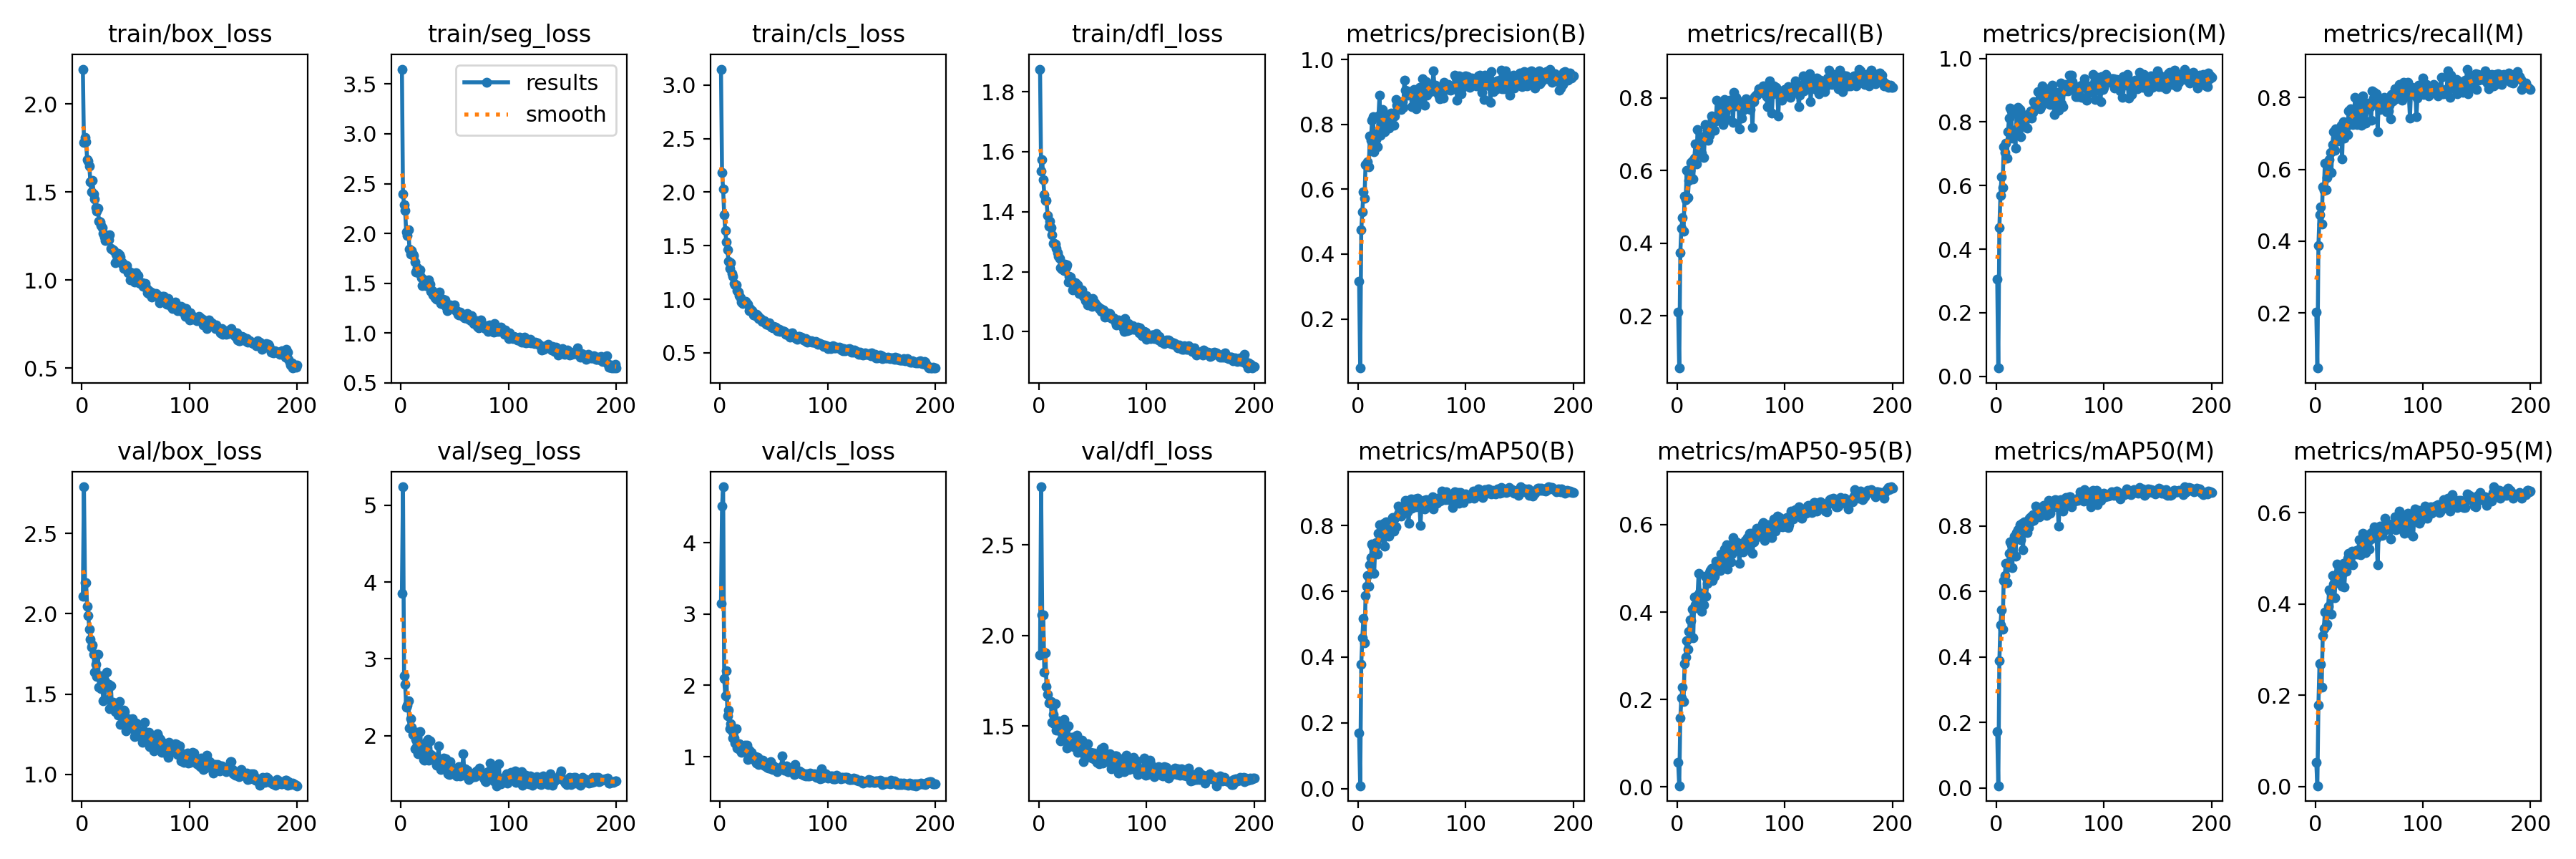

The data file committed next to this chart (first rows):
epoch, time, train/box_loss, train/seg_loss, train/cls_loss, train/dfl_loss, metrics/precision(B), metrics/recall(B), metrics/mAP50(B), metrics/mAP50-95(B), metrics/precision(M), metrics/recall(M), metrics/mAP50(M), metrics/mAP50-95(M), val/box_loss, val/seg_loss, val/cls_loss, val/dfl_loss, lr/pg0, lr/pg1, lr/pg2
1, 16.98, 2.197, 3.65, 3.148, 1.875, 0.3164, 0.21, 0.1682, 0.05555, 0.3057, 0.2029, 0.1713, 0.05271, 2.107, 3.856, 3.144, 1.893, 0.0006515, 0.0006515, 0.0006515
2, 29.76, 1.78, 2.395, 2.182, 1.536, 0.04829, 0.05694, 0.00888, 0.00272, 0.02572, 0.04626, 0.00645, 0.00206, 2.79, 5.24, 4.517, 2.82, 0.001312, 0.001312, 0.001312
3, 41.47, 1.811, 2.291, 2.026, 1.575, 0.4746, 0.3737, 0.3782, 0.1572, 0.4681, 0.3879, 0.3884, 0.1792, 2.192, 2.778, 4.785, 2.113, 0.001965, 0.001965, 0.001965
4, 53.13, 1.784, 2.228, 1.789, 1.507, 0.5301, 0.4413, 0.4579, 0.2029, 0.5698, 0.4733, 0.4988, 0.2696, 2.192, 2.666, 2.093, 2.114, 0.00197, 0.00197, 0.00197
5, 64.88, 1.683, 2.012, 1.639, 1.456, 0.5926, 0.471, 0.5183, 0.2277, 0.6271, 0.4947, 0.5431, 0.2683, 2.045, 2.367, 1.853, 1.797, 0.00196, 0.00196, 0.00196
6, 76.72, 1.676, 1.981, 1.532, 1.437, 0.5724, 0.4342, 0.4441, 0.1949, 0.5932, 0.4484, 0.4838, 0.2184, 1.988, 2.397, 2.21, 1.903, 0.00195, 0.00195, 0.00195
7, 88.56, 1.647, 2.035, 1.464, 1.438, 0.6758, 0.5302, 0.587, 0.2825, 0.7218, 0.5516, 0.6328, 0.3307, 1.905, 2.458, 1.577, 1.719, 0.001941, 0.001941, 0.001941
8, 100.6, 1.557, 1.846, 1.355, 1.388, 0.6763, 0.5204, 0.6149, 0.2962, 0.704, 0.5418, 0.6489, 0.3472, 1.843, 2.1, 1.651, 1.675, 0.001931, 0.001931, 0.001931
9, 112.3, 1.502, 1.793, 1.289, 1.352, 0.6844, 0.6014, 0.647, 0.3348, 0.7338, 0.6181, 0.6868, 0.3821, 1.793, 2.223, 1.395, 1.628, 0.001921, 0.001921, 0.001921
10, 124.2, 1.563, 1.83, 1.343, 1.368, 0.6686, 0.5267, 0.616, 0.3155, 0.6858, 0.5437, 0.6272, 0.3536, 1.806, 2.11, 1.467, 1.627, 0.001911, 0.001911, 0.001911
11, 136.1, 1.487, 1.79, 1.243, 1.347, 0.765, 0.5729, 0.68, 0.3554, 0.7697, 0.5765, 0.6831, 0.3557, 1.746, 2.02, 1.363, 1.634, 0.001901, 0.001901, 0.001901
12, 147.7, 1.458, 1.776, 1.216, 1.322, 0.7511, 0.6014, 0.7028, 0.3822, 0.8126, 0.6014, 0.717, 0.3954, 1.635, 2.058, 1.261, 1.52, 0.001891, 0.001891, 0.001891
13, 159.9, 1.41, 1.713, 1.146, 1.296, 0.8139, 0.6228, 0.7441, 0.3798, 0.8446, 0.6263, 0.7527, 0.4316, 1.687, 1.832, 1.265, 1.565, 0.001881, 0.001881, 0.001881
14, 171.6, 1.392, 1.611, 1.133, 1.295, 0.8245, 0.6263, 0.7344, 0.4068, 0.8349, 0.6481, 0.7439, 0.427, 1.608, 1.955, 1.196, 1.514, 0.001871, 0.001871, 0.001871
15, 183.4, 1.407, 1.658, 1.131, 1.292, 0.715, 0.5765, 0.6541, 0.3417, 0.7499, 0.5907, 0.6728, 0.3786, 1.75, 2.045, 1.395, 1.622, 0.001861, 0.001861, 0.001861
16, 195.4, 1.334, 1.631, 1.084, 1.278, 0.7709, 0.6346, 0.7381, 0.4344, 0.7737, 0.6693, 0.7575, 0.4625, 1.542, 1.766, 1.123, 1.478, 0.001852, 0.001852, 0.001852
17, 207.3, 1.332, 1.596, 1.065, 1.264, 0.7538, 0.6726, 0.7481, 0.4165, 0.7666, 0.7046, 0.7701, 0.4442, 1.616, 1.827, 1.111, 1.499, 0.001842, 0.001842, 0.001842
18, 218.9, 1.31, 1.634, 1.033, 1.252, 0.7323, 0.6192, 0.7122, 0.4098, 0.7183, 0.6533, 0.7079, 0.4146, 1.532, 2.051, 1.183, 1.526, 0.001832, 0.001832, 0.001832
19, 231.3, 1.298, 1.555, 1.011, 1.243, 0.8265, 0.7119, 0.7768, 0.4378, 0.8269, 0.7138, 0.7793, 0.457, 1.564, 1.819, 1.118, 1.474, 0.001822, 0.001822, 0.001822
20, 242.9, 1.263, 1.477, 0.9715, 1.214, 0.8913, 0.6762, 0.8028, 0.488, 0.8465, 0.6797, 0.7887, 0.4883, 1.458, 1.844, 1.059, 1.418, 0.001812, 0.001812, 0.001812
21, 254.6, 1.246, 1.495, 0.9621, 1.208, 0.7663, 0.6769, 0.7738, 0.4438, 0.7782, 0.6797, 0.7818, 0.468, 1.466, 1.689, 1.105, 1.43, 0.001802, 0.001802, 0.001802
22, 266.2, 1.225, 1.531, 0.9739, 1.214, 0.836, 0.6726, 0.7766, 0.4382, 0.8392, 0.6872, 0.8044, 0.4696, 1.579, 1.68, 1.096, 1.467, 0.001792, 0.001792, 0.001792
23, 278, 1.253, 1.476, 0.9671, 1.204, 0.8454, 0.6477, 0.764, 0.4021, 0.7534, 0.6975, 0.7582, 0.4461, 1.637, 1.887, 1.166, 1.536, 0.001782, 0.001782, 0.001782
24, 289.7, 1.238, 1.527, 0.9769, 1.225, 0.8227, 0.6936, 0.8069, 0.4396, 0.79, 0.7224, 0.8076, 0.4777, 1.546, 1.925, 1.073, 1.45, 0.001772, 0.001772, 0.001772
25, 301.5, 1.23, 1.502, 0.9592, 1.215, 0.778, 0.636, 0.7382, 0.4168, 0.7874, 0.6299, 0.7266, 0.4399, 1.561, 1.954, 1.158, 1.488, 0.001762, 0.001762, 0.001762
26, 313.2, 1.258, 1.531, 0.9501, 1.224, 0.8162, 0.727, 0.8114, 0.4824, 0.8209, 0.7331, 0.8124, 0.4889, 1.409, 1.677, 0.9605, 1.378, 0.001752, 0.001752, 0.001752
27, 324.9, 1.181, 1.49, 0.8921, 1.166, 0.8031, 0.6868, 0.7858, 0.4365, 0.8068, 0.6868, 0.7932, 0.4373, 1.551, 1.932, 1.087, 1.5, 0.001743, 0.001743, 0.001743
28, 336.6, 1.175, 1.415, 0.9123, 1.185, 0.8109, 0.7117, 0.7751, 0.4656, 0.8167, 0.7153, 0.7855, 0.4725, 1.428, 1.758, 1.038, 1.401, 0.001733, 0.001733, 0.001733
29, 348.4, 1.17, 1.426, 0.8932, 1.181, 0.7895, 0.6833, 0.7674, 0.4682, 0.7804, 0.6975, 0.7799, 0.4717, 1.451, 1.738, 1.061, 1.406, 0.001723, 0.001723, 0.001723
30, 360, 1.169, 1.384, 0.8958, 1.167, 0.8259, 0.6975, 0.8007, 0.4897, 0.8259, 0.6975, 0.7957, 0.5003, 1.422, 1.723, 0.9705, 1.436, 0.001713, 0.001713, 0.001713
31, 371.7, 1.1, 1.391, 0.8512, 1.141, 0.8362, 0.7267, 0.8108, 0.4945, 0.8203, 0.7634, 0.8233, 0.5119, 1.394, 1.694, 1.003, 1.412, 0.001703, 0.001703, 0.001703
32, 383.6, 1.146, 1.354, 0.8534, 1.167, 0.8218, 0.7509, 0.8246, 0.5005, 0.8341, 0.7616, 0.8286, 0.5017, 1.399, 1.669, 0.9621, 1.386, 0.001693, 0.001693, 0.001693
33, 395.3, 1.13, 1.341, 0.8448, 1.148, 0.7968, 0.7396, 0.7819, 0.4721, 0.8115, 0.7687, 0.8153, 0.5079, 1.447, 1.616, 1.002, 1.441, 0.001683, 0.001683, 0.001683
34, 407, 1.15, 1.389, 0.8601, 1.164, 0.8266, 0.7464, 0.8211, 0.5023, 0.8312, 0.7438, 0.8338, 0.5154, 1.371, 1.642, 0.9057, 1.38, 0.001673, 0.001673, 0.001673
35, 418.8, 1.144, 1.381, 0.8468, 1.15, 0.8769, 0.71, 0.7955, 0.4814, 0.8638, 0.726, 0.817, 0.4856, 1.452, 1.865, 0.9886, 1.45, 0.001663, 0.001663, 0.001663
36, 430.5, 1.132, 1.414, 0.8227, 1.155, 0.8589, 0.7364, 0.8282, 0.5172, 0.856, 0.7402, 0.8347, 0.5102, 1.312, 1.624, 0.8925, 1.355, 0.001654, 0.001654, 0.001654
37, 442.4, 1.095, 1.294, 0.8173, 1.128, 0.8507, 0.7936, 0.8582, 0.5103, 0.8519, 0.8007, 0.8613, 0.5144, 1.381, 1.563, 0.9021, 1.411, 0.001644, 0.001644, 0.001644
38, 454, 1.098, 1.3, 0.8191, 1.131, 0.8574, 0.7487, 0.8399, 0.5024, 0.8548, 0.7544, 0.8417, 0.518, 1.369, 1.636, 0.9483, 1.407, 0.001634, 0.001634, 0.001634
39, 465.6, 1.067, 1.341, 0.7961, 1.129, 0.8675, 0.7456, 0.8351, 0.5097, 0.8946, 0.7252, 0.8525, 0.5104, 1.4, 1.703, 0.8947, 1.393, 0.001624, 0.001624, 0.001624
40, 477.3, 1.084, 1.29, 0.7995, 1.138, 0.8453, 0.7582, 0.8294, 0.4957, 0.8588, 0.7544, 0.8287, 0.511, 1.391, 1.709, 0.9543, 1.421, 0.001614, 0.001614, 0.001614
41, 489, 1.068, 1.33, 0.7976, 1.117, 0.8711, 0.7865, 0.848, 0.5328, 0.8412, 0.7722, 0.8452, 0.5407, 1.269, 1.61, 0.9112, 1.304, 0.001604, 0.001604, 0.001604
42, 500.7, 1.081, 1.271, 0.7822, 1.119, 0.8524, 0.79, 0.8494, 0.521, 0.851, 0.79, 0.8563, 0.5076, 1.331, 1.704, 0.8747, 1.343, 0.001594, 0.001594, 0.001594
43, 512.3, 1.042, 1.224, 0.7649, 1.104, 0.9358, 0.7259, 0.8499, 0.514, 0.9134, 0.7224, 0.8467, 0.5281, 1.348, 1.633, 0.9026, 1.373, 0.001584, 0.001584, 0.001584
44, 524, 1.051, 1.234, 0.7731, 1.121, 0.9066, 0.7949, 0.8759, 0.5445, 0.8615, 0.8043, 0.864, 0.5552, 1.295, 1.502, 0.8492, 1.327, 0.001574, 0.001574, 0.001574
45, 535.8, 1, 1.247, 0.7617, 1.089, 0.9028, 0.7599, 0.8612, 0.5274, 0.8985, 0.7564, 0.8499, 0.5402, 1.319, 1.497, 0.8434, 1.402, 0.001564, 0.001564, 0.001564
46, 547.5, 1.041, 1.279, 0.7774, 1.11, 0.8908, 0.7402, 0.8422, 0.5537, 0.8704, 0.7651, 0.8577, 0.5391, 1.303, 1.665, 0.8957, 1.352, 0.001554, 0.001554, 0.001554
47, 559.1, 1.033, 1.251, 0.7515, 1.1, 0.8921, 0.7402, 0.8065, 0.4984, 0.9045, 0.7295, 0.8336, 0.5134, 1.346, 1.59, 0.9308, 1.331, 0.001545, 0.001545, 0.001545
48, 570.8, 1.02, 1.255, 0.7411, 1.09, 0.9023, 0.7893, 0.8663, 0.5252, 0.8862, 0.7758, 0.8542, 0.5325, 1.282, 1.59, 0.8293, 1.355, 0.001535, 0.001535, 0.001535
49, 582.4, 0.9895, 1.248, 0.7352, 1.084, 0.8958, 0.7936, 0.8818, 0.5524, 0.8945, 0.7846, 0.8789, 0.5524, 1.234, 1.533, 0.8158, 1.321, 0.001525, 0.001525, 0.001525
50, 594.2, 1.04, 1.28, 0.7431, 1.11, 0.8553, 0.7781, 0.853, 0.5152, 0.8552, 0.7758, 0.8389, 0.5206, 1.318, 1.535, 0.8712, 1.349, 0.001515, 0.001515, 0.001515
51, 605.9, 0.998, 1.224, 0.7323, 1.093, 0.896, 0.7758, 0.8706, 0.5333, 0.8714, 0.7719, 0.8652, 0.5417, 1.316, 1.51, 0.8474, 1.351, 0.001505, 0.001505, 0.001505
52, 617.7, 1.024, 1.227, 0.7404, 1.096, 0.9075, 0.733, 0.8601, 0.5703, 0.9164, 0.7367, 0.8722, 0.5569, 1.242, 1.478, 0.815, 1.315, 0.001495, 0.001495, 0.001495
53, 629.3, 0.9828, 1.185, 0.7075, 1.087, 0.8773, 0.8145, 0.8803, 0.5613, 0.8712, 0.8184, 0.8753, 0.5458, 1.252, 1.49, 0.7921, 1.312, 0.001485, 0.001485, 0.001485
54, 640.9, 0.9817, 1.178, 0.7052, 1.087, 0.8487, 0.7785, 0.8577, 0.5568, 0.8237, 0.7982, 0.8589, 0.5524, 1.252, 1.595, 0.8303, 1.299, 0.001475, 0.001475, 0.001475
55, 652.6, 0.9814, 1.211, 0.7176, 1.082, 0.8889, 0.8007, 0.8824, 0.5605, 0.8755, 0.8149, 0.8797, 0.5694, 1.254, 1.479, 0.8198, 1.33, 0.001465, 0.001465, 0.001465
56, 664.3, 0.9836, 1.179, 0.7003, 1.076, 0.8711, 0.7939, 0.8598, 0.5585, 0.8775, 0.7906, 0.8663, 0.5549, 1.201, 1.593, 0.8256, 1.292, 0.001455, 0.001455, 0.001455
57, 676, 0.9625, 1.171, 0.7034, 1.078, 0.9153, 0.7829, 0.8702, 0.5401, 0.8935, 0.8114, 0.8787, 0.5444, 1.276, 1.539, 0.8578, 1.333, 0.001446, 0.001446, 0.001446
58, 687.6, 0.9649, 1.166, 0.7049, 1.067, 0.8739, 0.7152, 0.8007, 0.5115, 0.8364, 0.7046, 0.7994, 0.4864, 1.327, 1.765, 1.012, 1.373, 0.001436, 0.001436, 0.001436
59, 699.3, 0.9819, 1.153, 0.6983, 1.073, 0.8798, 0.7813, 0.8609, 0.5558, 0.8842, 0.7882, 0.8629, 0.5578, 1.237, 1.487, 0.8592, 1.296, 0.001426, 0.001426, 0.001426
60, 710.9, 0.9531, 1.153, 0.6973, 1.074, 0.9408, 0.7438, 0.8703, 0.5534, 0.9229, 0.7664, 0.8805, 0.5713, 1.258, 1.571, 0.805, 1.382, 0.001416, 0.001416, 0.001416
... 140 more rows
